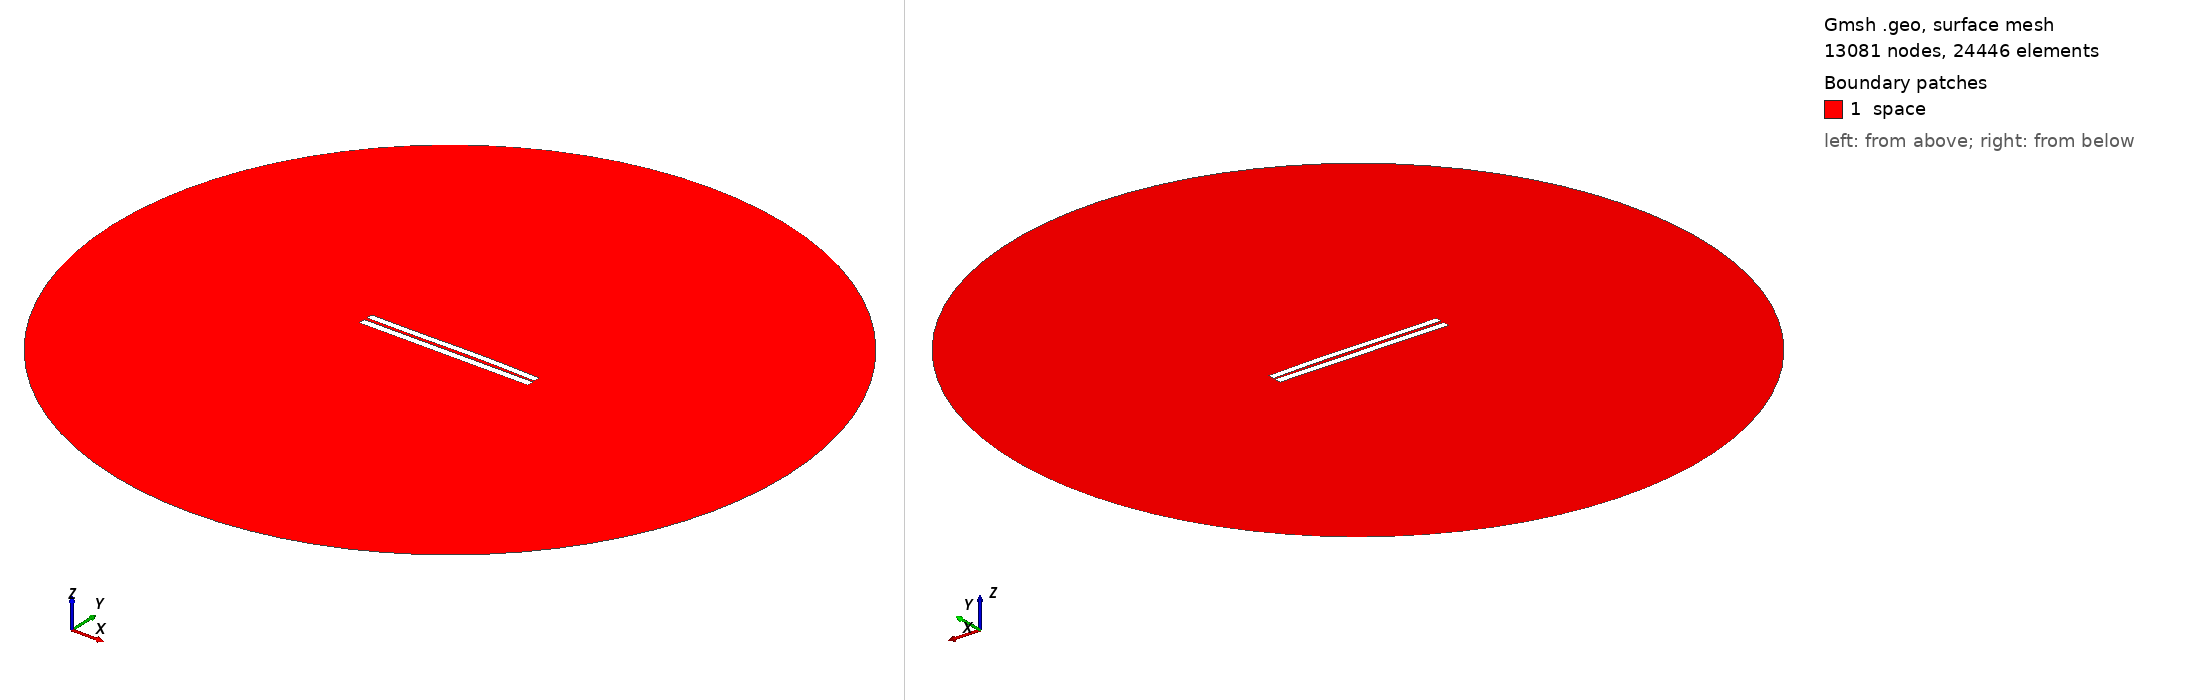

Gmsh geometry script, surface-meshed: 13081 nodes, 24446 surface elements. Boundary patches (legend numbers): 1 space. Left view from above one corner, right view from below the opposite corner. Legend entries are the model's physical surfaces. The drawing asked Gmsh for element sizes between 1% and 20% of the model's largest extent; the script's own settings can give other sizes.

=== 3853.geo (drawn) ===
//---------------------------------------
// Geometry kernel
//---------------------------------------

SetFactory("OpenCASCADE");



//---------------------------------------
// Parameters of the geometry
//---------------------------------------

// Overetch of the upper plate
overetch = 0.125;

// Distance between the plates
distance = 1.75;

// Discretization over the x axis (for the deformation)
nx = 50; 

// Length of the plate
L = 100 - overetch; 

// Number of modes
n = 4; 

// 1st mode coefficient
coeff(1) = -0.15;
beta(1) = 0.596864 * 3.1415926535 / L;

// 2nd mode coefficient
coeff(2) = 0.15;
beta(2) = 1.49418 * 3.1415926535 / L;

// 3rd mode coefficient
coeff(3) = -0.15;
beta(3) = 2.50025 * 3.1415926535 / L;

// 4th mode coefficient
coeff(4) = 0.0;
beta(4) = 3.49999 * 3.1415926535 / L;



//---------------------------------------
// Upper plate (deformed rectangle)
//---------------------------------------

// Coordiantes of the upper plate
xmin = -50;
xmax = 50 - overetch;

// Height of the upper plate
yheight = 4 - 2 * overetch;

// Indexes of the points
UpperID[] = {};
LowerID[] = {};
LeftID[] = {};
RightID[] = {};

// Point index
p = 1;

// Horizontal edges
For i In {1:nx}
    x = xmin + (i-1)*(xmax - xmin)/(nx-1);

    y_bottom = distance / 2 + overetch;
    For j In {1:n}
        C = (Cosh(beta(j)*L) + Cos(beta(j)*L)) / (Sinh(beta(j)*L) + Sin(beta(j)*L));
        y_bottom  = y_bottom + coeff(j) * (Cosh(beta(j)*(x+50)) - Cos(beta(j)*(x+50)) - C * (Sinh(beta(j)*(x+50)) - Sin(beta(j)*(x+50))));
    EndFor

    y_top = y_bottom + yheight;

    Point(p) = {x, y_top, 0, 1.0};
    UpperID[i] = p;
    p = p + 1;

    Point(p) = {x, y_bottom, 0, 1.0};
    LowerID[i] = p;
    p = p + 1;
EndFor

// Create point lists
UpperPts[] = {}; LowerPts[] = {};
For i In {1:nx}
  UpperPts[] += {UpperID[i]};
  LowerPts[] += {LowerID[i]};
EndFor

// Build splines
Spline(1) = {UpperPts[]};
Spline(2) = {LowerPts[]};
Line(3) = {LowerPts[nx-1], UpperPts[nx-1]};
Line(4) = {LowerPts[0], UpperPts[0]};

// Build the plane surface
Curve Loop(1) = {2, 3, -1, -4};
Plane Surface(1) = {1};



//---------------------------------------
// Lower plate (rectangle)
//---------------------------------------

// Vertices
Point(1001) = {-50, -1, 0, 1.0};
Point(1002) = { 50, -1, 0, 1.0};
Point(1003) = { 50,  -5, 0, 1.0};
Point(1004) = {-50,  -5, 0, 1.0};

// Edges
Line(5) = {1001, 1002};
Line(6) = {1002, 1003};
Line(7) = {1003, 1004};
Line(8) = {1004, 1001};

// Plane surface
Line Loop(2) = {5, 6, 7, 8};
Plane Surface(2) = {2}; 



//---------------------------------------
// Outer (fictious) boundary
//---------------------------------------

// Points
Point(1005) = {0, 0, 0};       // Center
Point(1006) = {200, 0, 0};     // Start point
Point(1007) = {0, 200, 0};     // 90 degrees
Point(1008) = {-200, 0, 0};    // 180 degrees
Point(1009) = {0, -200, 0};    // 270 degrees

// Circle arcs (each needs start, center, end)
Circle(9) = {1006, 1005, 1007};
Circle(10) = {1007, 1005, 1008};
Circle(11) = {1008, 1005, 1009};
Circle(12) = {1009, 1005, 1006};

// Plane surface for the entire domain
Curve Loop(3) = {9, 10, 11, 12};
Surface(3) = {3};

// Subtract the plates from the whole domain to obtain the actual domain where we want to solve the equations
BooleanDifference{ Surface{3}; Delete; }{ Surface{1}; Surface{2}; Delete; }




//---------------------------------------
// Transfinite Lines/Curves
//---------------------------------------

// Set the number of points on the boundaries
r = 7;

// Plates
Transfinite Curve {1, 2} = 50*r Using Progression 1;
Transfinite Curve {3, 4} = 2*r Using Progression 1;
Transfinite Line {5, 7} = 50*r Using Progression 1;
Transfinite Line {6, 8} = 2*r Using Progression 1;

// Outer boundary
Transfinite Line {9, 10, 11, 12} = 20 Using Progression 1;



//---------------------------------------
// Physical groups
//---------------------------------------                

// Physical curves (boundaries)
Physical Line("force_segment", 10) = {2};
Physical Line("upper_plate", 11) = {1, 3, 4};
Physical Line("lower_plate", 12) = {5, 6, 7, 8};
Physical Line("boundary", 20) = {9, 10, 11, 12};

// Physical Surfaces
Physical Surface("space", 30) = {3};



//---------------------------------------
// 6. Generate the Mesh
//---------------------------------------

// 2D mesh generation
Mesh 2;
